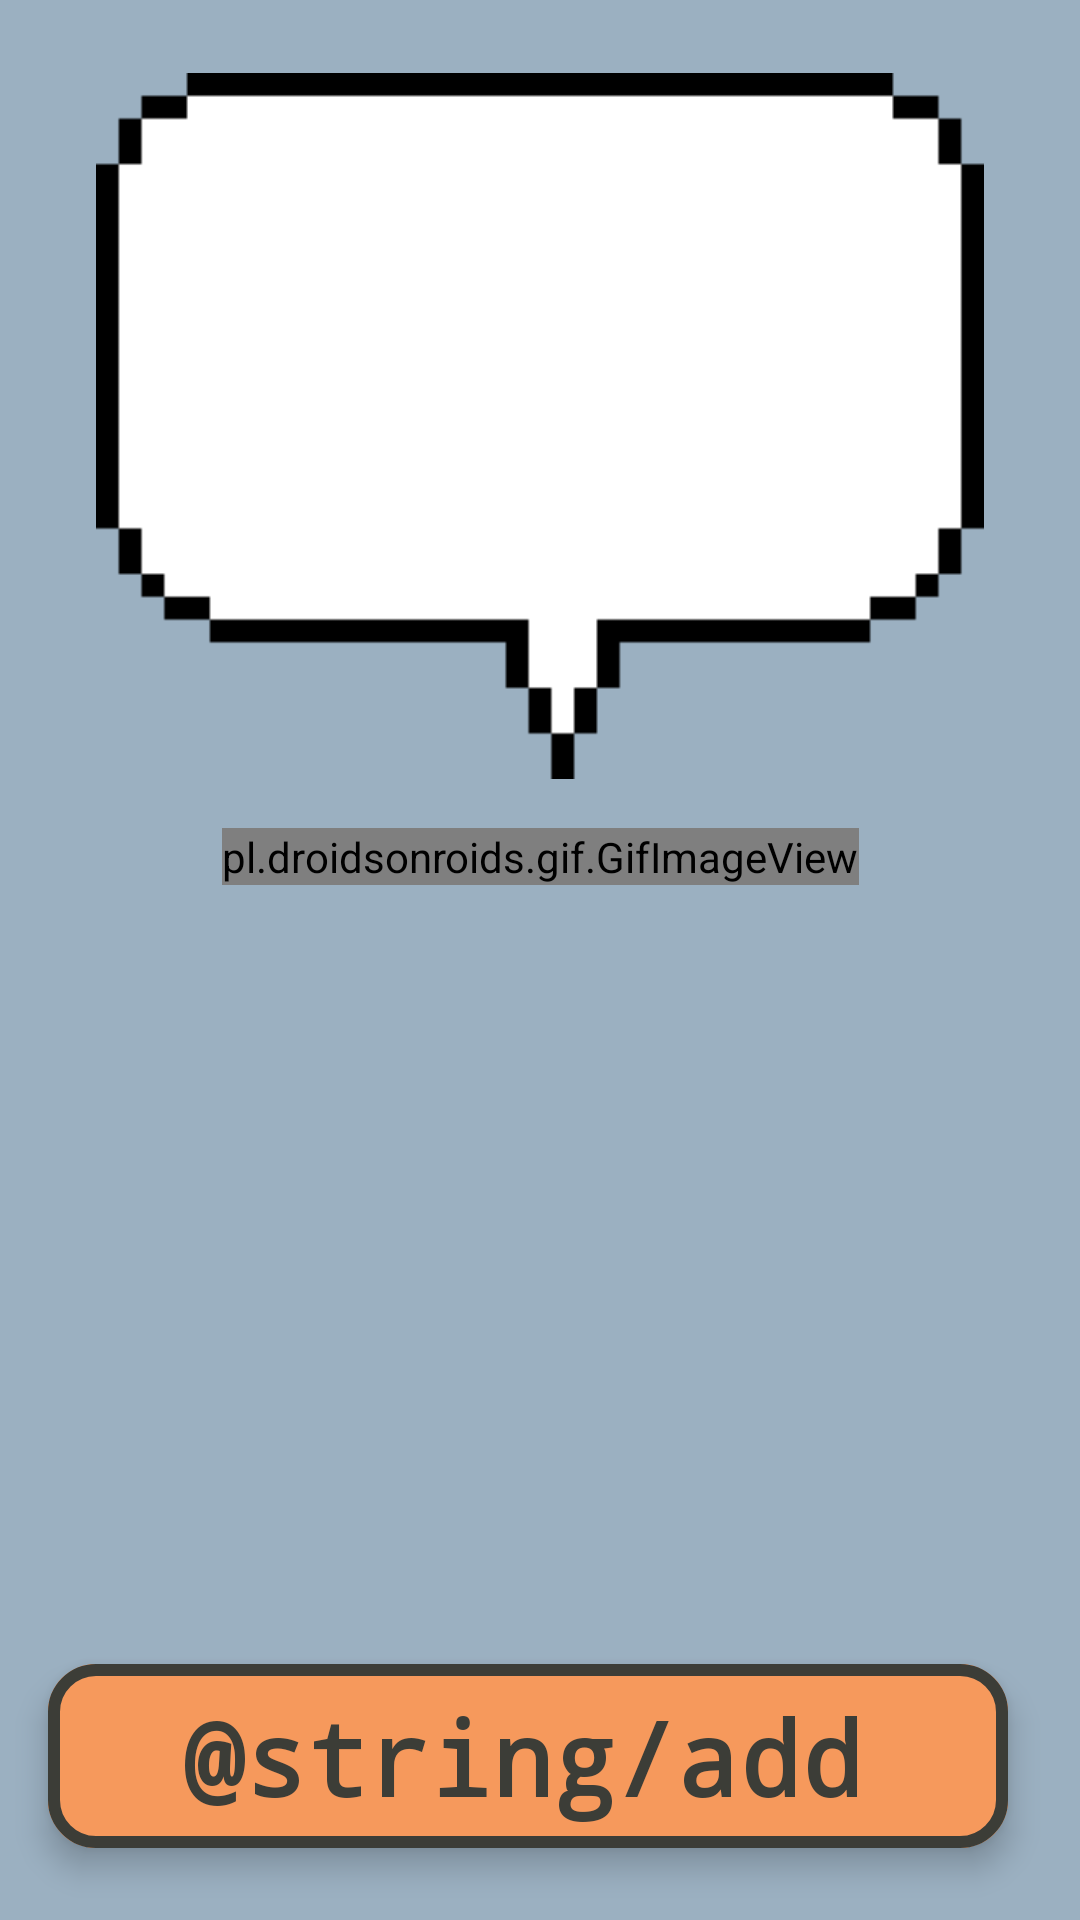

Reconstruct the res/layout file that produces this screen, plus the resources it refers to.
<!-- AndroidManifest.xml: application theme Theme.Waddl -->
<!-- res/layout/activity_main.xml -->
<?xml version="1.0" encoding="utf-8"?>
<layout
    xmlns:android="http://schemas.android.com/apk/res/android"
    xmlns:app="http://schemas.android.com/apk/res-auto"
    xmlns:tools="http://schemas.android.com/tools"
    >
    <data>
        <variable
            name="quote"
            type="com.northcoders.gamboge.waddl.model.Quote" />
        <variable
            name="clickHandler"
            type="com.northcoders.gamboge.waddl.ui.mainactivity.MainActivityClickHandler" />
    </data>


  <androidx.constraintlayout.widget.ConstraintLayout
      android:id="@+id/main"
      android:layout_width="match_parent"
      android:layout_height="match_parent"
      tools:context=".ui.mainactivity.MainActivity"
      android:background="@color/backgroundblue">

      <androidx.recyclerview.widget.RecyclerView

          android:id="@+id/recyclerView"
          android:layout_width="match_parent"
          android:layout_height="0dp"
          android:layout_marginStart="8dp"
          android:layout_marginTop="8dp"
          android:layout_marginEnd="8dp"
          android:layout_marginBottom="16dp"
          android:backgroundTint="#E1D7C6"
          android:padding="4dp"
          app:layout_constraintBottom_toTopOf="@+id/addTaskButton"
          app:layout_constraintEnd_toEndOf="parent"
          app:layout_constraintStart_toStartOf="parent"
          app:layout_constraintTop_toBottomOf="@+id/penguinGif" />

      <pl.droidsonroids.gif.GifImageView
          android:id="@+id/penguinGif"
          android:layout_width="wrap_content"
          android:layout_height="wrap_content"
          android:layout_marginTop="8dp"
          android:background="@drawable/jump"
          android:onClick="@{clickHandler::penguinBooped}"
          app:layout_constraintEnd_toEndOf="parent"
          app:layout_constraintStart_toStartOf="parent"
          app:layout_constraintTop_toBottomOf="@+id/speechBubble" />

      <ImageView
          android:id="@+id/speechBubble"
          android:layout_width="0dp"
          android:layout_height="252dp"
          android:layout_marginStart="32dp"
          android:layout_marginTop="16dp"
          android:layout_marginEnd="32dp"
          app:layout_constraintEnd_toEndOf="parent"
          app:layout_constraintStart_toStartOf="parent"
          app:layout_constraintTop_toTopOf="parent"
          app:srcCompat="@drawable/speech_bubble" />

      <com.google.android.material.floatingactionbutton.FloatingActionButton
          android:id="@+id/infoButton"
          android:onClick="@{clickHandler::goToCreditsButtonClicked}"
          android:layout_width="63dp"
          android:layout_height="54dp"
          android:layout_marginStart="24dp"
          android:layout_marginBottom="24dp"
          android:backgroundTint="@color/backgroundblue"
          app:elevation="0dp"
          android:src="@android:drawable/ic_dialog_info"
          app:layout_constraintBottom_toBottomOf="parent"
          app:layout_constraintStart_toStartOf="parent"
          app:rippleColor="#FFFFFF" />

      <com.google.android.material.floatingactionbutton.ExtendedFloatingActionButton
          android:id="@+id/addTaskButton"
          android:textColor="@color/darkergrey"
          android:fontFamily="monospace"
          app:strokeColor="@color/darkergrey"
          app:strokeWidth="4dp"
          android:textStyle="bold"
          android:layout_width="wrap_content"
          android:layout_height="wrap_content"
          android:layout_marginBottom="24dp"
          android:backgroundTint="@color/originalorange"
          android:clickable="true"
          android:onClick="@{clickHandler::addTaskViewButtonClicked}"
          android:text="@string/add_task"
          android:textSize="34dp"
          app:layout_constraintBottom_toBottomOf="parent"
          app:layout_constraintEnd_toEndOf="@+id/recyclerView"
          app:layout_constraintStart_toStartOf="parent" />

      <FrameLayout
          android:layout_width="0dp"
          android:layout_height="0dp"
          android:layout_marginStart="34dp"
          android:layout_marginTop="18dp"
          android:layout_marginEnd="34dp"
          android:layout_marginBottom="86dp"
          app:layout_constraintBottom_toTopOf="@+id/penguinGif"
          app:layout_constraintEnd_toEndOf="@+id/speechBubble"
          app:layout_constraintHorizontal_bias="0.0"
          app:layout_constraintStart_toStartOf="@+id/speechBubble"
          app:layout_constraintTop_toTopOf="@+id/speechBubble"
          app:layout_constraintVertical_bias="1.0">

          <androidx.constraintlayout.widget.ConstraintLayout
              android:layout_width="match_parent"
              android:layout_height="match_parent"
              android:padding="8dp">

              <TextView
                  android:id="@+id/quoteTextView"
                  android:layout_width="0dp"
                  android:layout_height="0dp"
                  android:layout_marginStart="8dp"
                  android:layout_marginEnd="8dp"
                  android:fontFamily="monospace"
                  android:gravity="center"
                  android:textAlignment="center"
                  android:textColor="@color/black"
                  android:textSize="18sp"
                  android:textStyle="bold"
                  app:layout_constraintBottom_toBottomOf="parent"
                  app:layout_constraintEnd_toEndOf="parent"
                  app:layout_constraintStart_toStartOf="parent"
                  app:layout_constraintTop_toTopOf="parent" />
          </androidx.constraintlayout.widget.ConstraintLayout>

      </FrameLayout>


  </androidx.constraintlayout.widget.ConstraintLayout>
</layout>
<!-- resources referenced by this layout -->
<resources>
  <color name="backgroundblue">#9BB0C1</color>
  <color name="black">#FF000000</color>
  <color name="darkergrey">#3C3D37</color>
  <color name="originalorange">#F6995C</color>
  <!-- drawable jump: gif bitmap (drawable, 6348 bytes) -->
  <!-- drawable speech_bubble: png bitmap (drawable, 1053 bytes) -->
  <style name="Theme.Waddl" parent="Base.Theme.Waddl" />
  <style name="Base.Theme.Waddl" parent="Theme.Material3.DayNight.NoActionBar">
          
          
  
      </style>
</resources>
